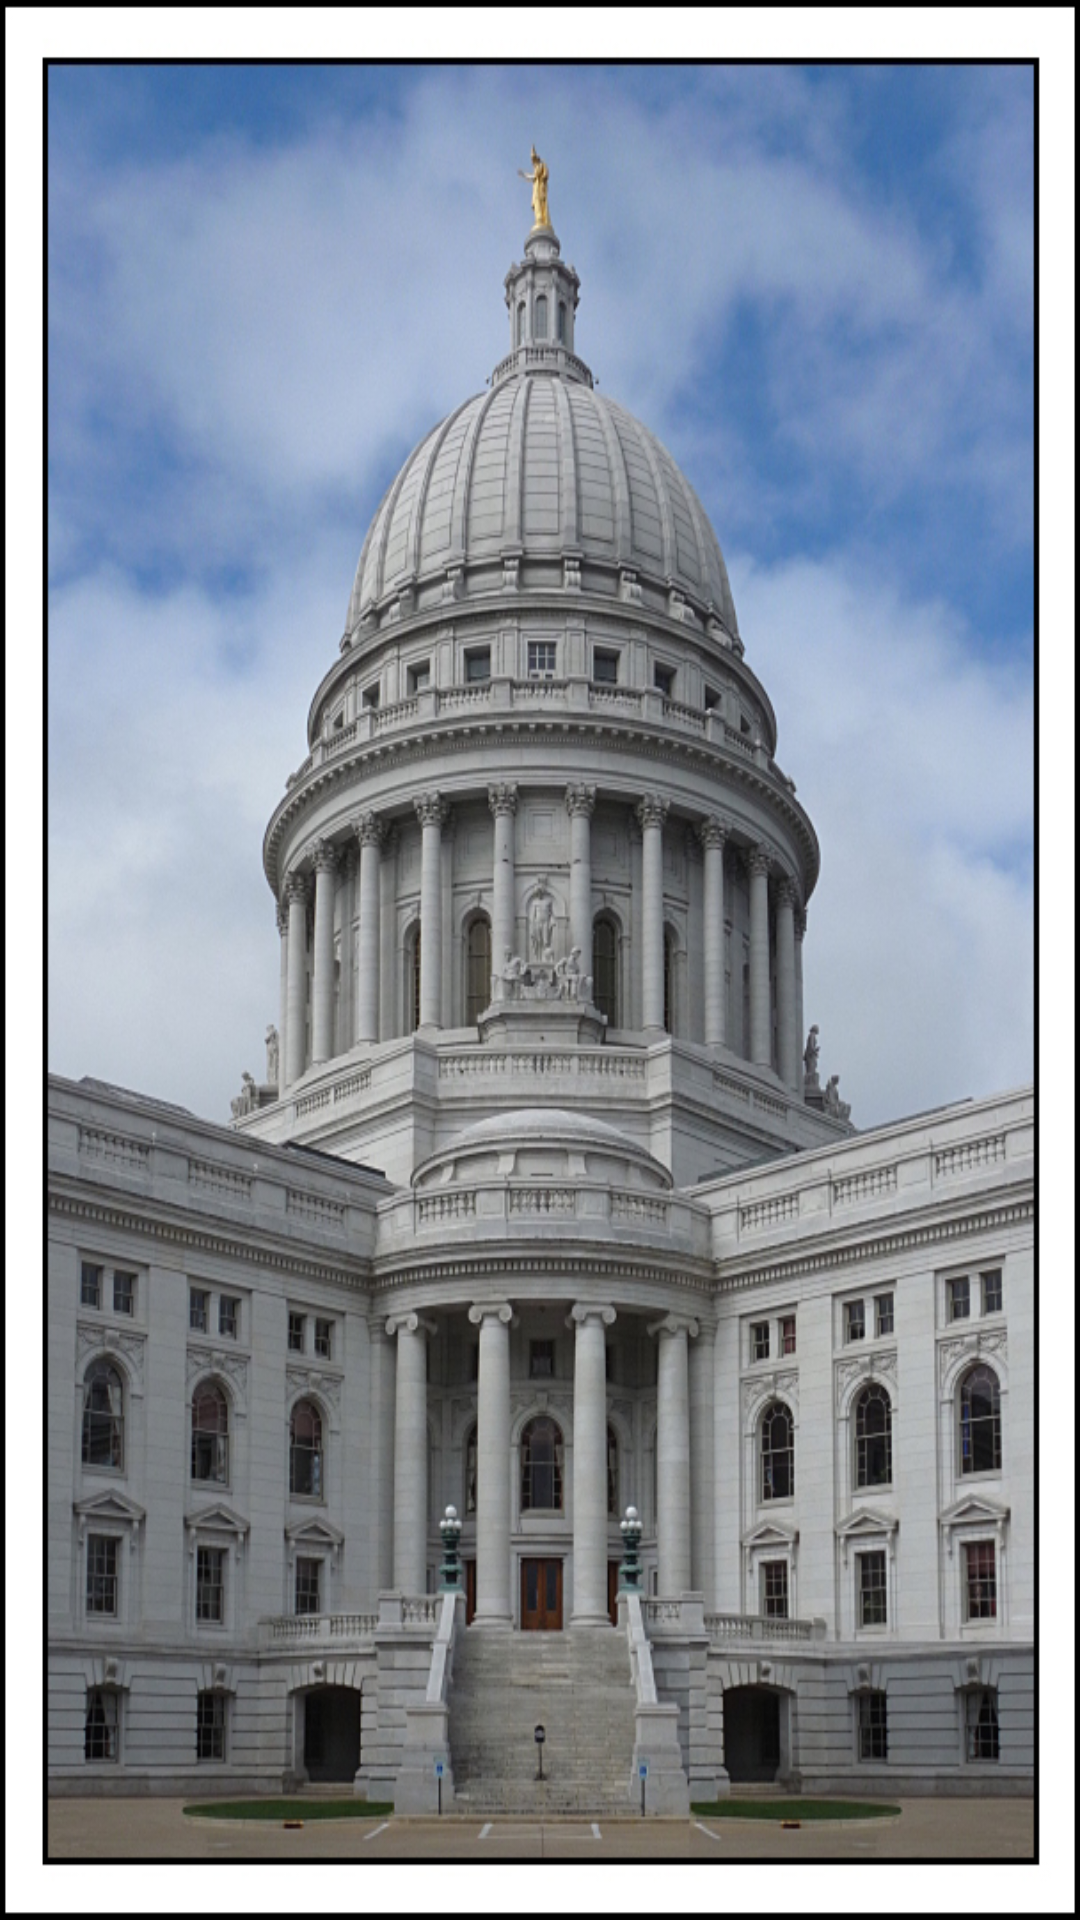

Here is an Android app screen rendered from its layout file. Give the layout XML and the strings, colors and styles it references.
<!-- AndroidManifest.xml: application theme AppTheme -->
<!-- res/layout/splash_screen.xml -->
<?xml version="1.0" encoding="utf-8"?>
<FrameLayout xmlns:android="http://schemas.android.com/apk/res/android"
    android:layout_width="match_parent"
    android:layout_height="fill_parent"
    android:background="@drawable/splash_image"
    android:orientation="vertical">

</FrameLayout>
<!-- resources referenced by this layout -->
<resources>
  <!-- drawable splash_image: png bitmap (drawable, 625588 bytes) -->
  <style name="AppTheme" parent="Theme.AppCompat.Light.DarkActionBar">
          
          <item name="colorPrimary">@color/colorPrimary</item>
          <item name="colorPrimaryDark">@color/colorPrimaryDark</item>
          <item name="colorAccent">@color/colorAccent</item>
          <item name="android:dialogTheme">@style/MyDialogTheme</item>
          <item name="android:datePickerStyle">@style/MyDatePicker</item>
      </style>
  <color name="colorPrimary">#1A1C30</color>
  <color name="colorPrimaryDark">#0F1127</color>
  <color name="colorAccent">#46475B</color>
  <style name="MyDialogTheme">
          <item name="android:datePickerStyle">@style/MyDatePicker</item>
      </style>
  <style name="MyDatePicker">
          <item name="android:datePickerMode">spinner</item>
      </style>
</resources>
